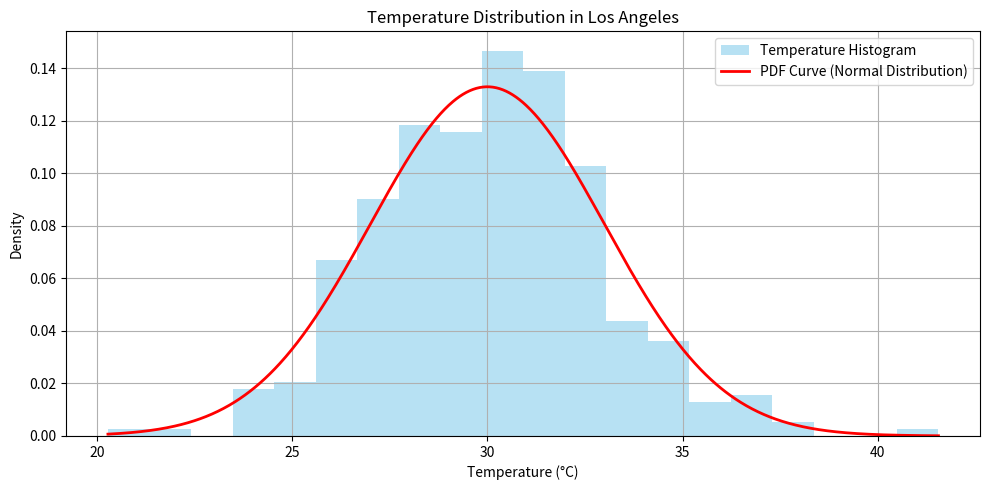

Write the Python code that produced this figure. (Note: this script raises an exception after producing the figure.)
"""
✅ Generated a realistic dataset of 365 daily temperatures in Los Angeles using a normal distribution centered at 30°C with a standard deviation of 3°C.

✅ Calculated the probability that the temperature falls between 32°C and 33°C, which is approximately 9.38%.

✅ Created a bar graph (histogram) of the temperature data and overlaid a red curve representing the Probability Density Function (PDF) of the normal distribution.

✅ Included a legend to distinguish the histogram from the PDF curve.

This visualization is ideal for teaching continuous distributions and interpreting real-world probabilities. The red curve shows the theoretical density, while the bars reflect the empirical distribution from the synthetic data.

Generates a realistic temperature dataset for Los Angeles
Plots a histogram (bar graph) of the data
Overlays a red Probability Density Function (PDF) curve
Calculates the probability that temperature is between 32°C and 33°C
Includes a legend for clarity
"""
import numpy as np
import pandas as pd
import matplotlib.pyplot as plt
from scipy.stats import norm

# -------------------------------
# 1️⃣ Generate Synthetic Temperature Data
# -------------------------------
np.random.seed(42)
n_days = 365
mean_temp = 30      # Average LA temperature in °C
std_temp = 3        # Standard deviation

# Simulate daily temperatures
temperatures = np.random.normal(loc=mean_temp, scale=std_temp, size=n_days)

# -------------------------------
# 2️⃣ Calculate Probability: 32°C to 33°C
# -------------------------------
prob_32_33 = norm.cdf(33, loc=mean_temp, scale=std_temp) - norm.cdf(32, loc=mean_temp, scale=std_temp)
print(f"📊 Probability that temperature is between 32°C and 33°C: {prob_32_33:.2%}")

# -------------------------------
# 3️⃣ Plot Histogram + PDF Curve
# -------------------------------
plt.figure(figsize=(10, 5))

# Histogram
count, bins, ignored = plt.hist(temperatures, bins=20, density=True, alpha=0.6, color='skyblue', label='Temperature Histogram')

# PDF Curve
x = np.linspace(min(bins), max(bins), 1000)
pdf = norm.pdf(x, loc=mean_temp, scale=std_temp)
plt.plot(x, pdf, 'r-', linewidth=2, label='PDF Curve (Normal Distribution)')

# Labels and Legend
plt.title("Temperature Distribution in Los Angeles")
plt.xlabel("Temperature (°C)")
plt.ylabel("Density")
plt.legend()
plt.grid(True)
plt.tight_layout()
plt.show()
plt.savefig("/workspaces/stats-foundations-python/statistics_inferential/bin/normal_distribution/probability_density_function_los_angeles_weather.png")

